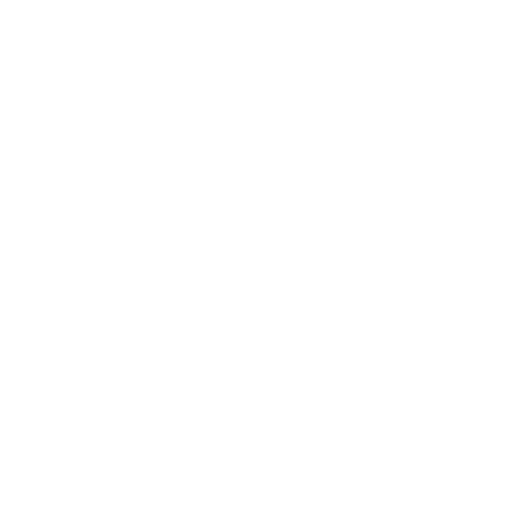
t = 0.00 s
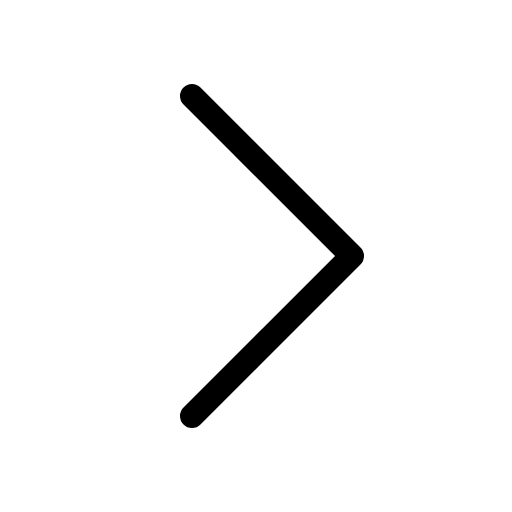
t = 0.38 s
t = 1.13 s: frame unchanged from t = 0.38 s, image omitted
t = 1.50 s: frame unchanged from t = 0.38 s, image omitted
t = 1.88 s: frame unchanged from t = 0.38 s, image omitted
t = 2.63 s: frame unchanged from t = 0.38 s, image omitted

The animated SVG that drew these frames (rendered in a browser with its animation timeline set to each time). Animation: 1 CSS @keyframes rule; one cycle of 3.00 s, repeats indefinitely.

<svg xmlns="http://www.w3.org/2000/svg" viewBox="0 0 256 256">
  <style>
    .draw-line {
      stroke-dasharray: 2000;
      stroke-dashoffset: 0;
    }
    svg:hover .draw-line {
      animation: phosphor-draw-in 3s ease-in-out infinite alternate;
    }
    @keyframes phosphor-draw-in {
      0%   { stroke-dashoffset: 2000; }
      50%  { stroke-dashoffset: 0; }
      100% { stroke-dashoffset: 0; }
    }
  </style><rect width="256" height="256" fill="none"/><polyline points="96 48 176 128 96 208" fill="none" stroke="currentColor" stroke-linecap="round" stroke-linejoin="round" stroke-width="12" class="draw-line"/></svg>
